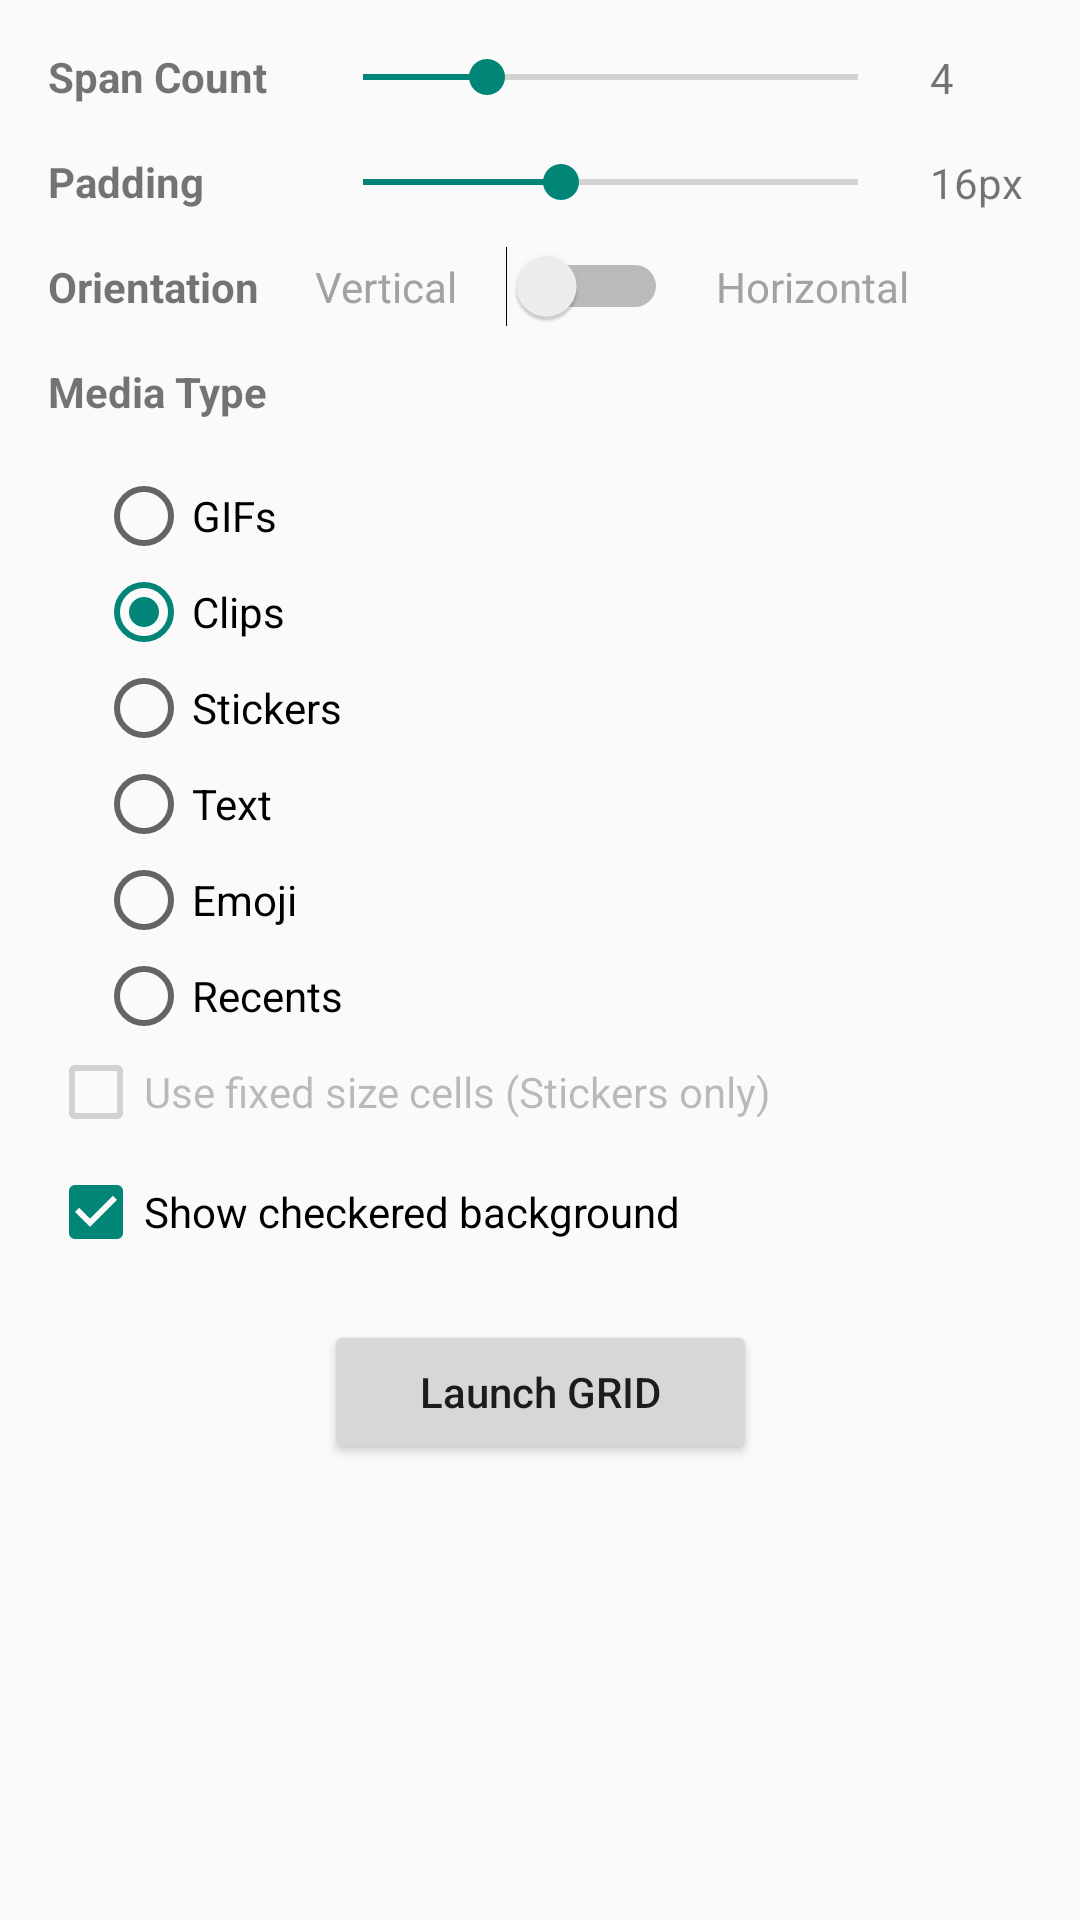

Android layout source for this screen:
<!-- AndroidManifest.xml: application theme AppTheme -->
<!-- res/layout/grid_view_activity.xml -->
<?xml version="1.0" encoding="utf-8"?>
<androidx.constraintlayout.widget.ConstraintLayout xmlns:android="http://schemas.android.com/apk/res/android"
    xmlns:app="http://schemas.android.com/apk/res-auto"
    android:layout_width="match_parent"
    android:layout_height="match_parent">

    <SeekBar
        android:id="@+id/spanCountBar"
        android:layout_width="0dp"
        android:layout_height="wrap_content"
        android:layout_marginStart="16dp"
        android:layout_marginEnd="8dp"
        android:max="4"
        android:progress="1"
        app:layout_constraintBottom_toBottomOf="@+id/textView"
        app:layout_constraintEnd_toStartOf="@+id/spanCountView"
        app:layout_constraintStart_toEndOf="@+id/textView"
        app:layout_constraintTop_toTopOf="@+id/textView" />

    <TextView
        android:id="@+id/spanCountView"
        android:layout_width="42dp"
        android:layout_height="wrap_content"
        android:layout_marginEnd="8dp"
        android:text="4"
        app:layout_constraintBottom_toBottomOf="@+id/spanCountBar"
        app:layout_constraintEnd_toEndOf="parent"
        app:layout_constraintTop_toTopOf="@+id/spanCountBar" />

    <TextView
        android:id="@+id/textView"
        android:layout_width="wrap_content"
        android:layout_height="wrap_content"
        android:layout_marginStart="16dp"
        android:layout_marginTop="16dp"
        android:text="Span Count"
        android:textStyle="bold"
        app:layout_constraintStart_toStartOf="parent"
        app:layout_constraintTop_toTopOf="parent" />

    <TextView
        android:id="@+id/textView2"
        android:layout_width="wrap_content"
        android:layout_height="wrap_content"
        android:layout_marginStart="16dp"
        android:layout_marginTop="16dp"
        android:text="Padding"
        android:textStyle="bold"
        app:layout_constraintStart_toStartOf="parent"
        app:layout_constraintTop_toBottomOf="@+id/textView" />

    <SeekBar
        android:id="@+id/paddingBar"
        android:layout_width="0dp"
        android:layout_height="wrap_content"
        android:layout_marginEnd="8dp"
        android:max="25"
        android:progress="10"
        app:layout_constraintBottom_toBottomOf="@+id/textView2"
        app:layout_constraintEnd_toStartOf="@+id/paddingView"
        app:layout_constraintStart_toStartOf="@+id/spanCountBar"
        app:layout_constraintTop_toTopOf="@+id/textView2" />


    <TextView
        android:id="@+id/paddingView"
        android:layout_width="42dp"
        android:layout_height="wrap_content"
        android:layout_marginEnd="8dp"
        android:text="16px"
        app:layout_constraintBottom_toBottomOf="@+id/paddingBar"
        app:layout_constraintEnd_toEndOf="parent"
        app:layout_constraintTop_toTopOf="@+id/paddingBar" />

    <TextView
        android:id="@+id/textView3"
        android:layout_width="wrap_content"
        android:layout_height="wrap_content"
        android:layout_marginStart="16dp"
        android:layout_marginTop="16dp"
        android:text="Orientation"
        android:textStyle="bold"
        app:layout_constraintStart_toStartOf="parent"
        app:layout_constraintTop_toBottomOf="@+id/textView2" />

    <Switch
        android:id="@+id/orientationToggle"
        android:layout_width="wrap_content"
        android:layout_height="wrap_content"
        android:layout_marginStart="16dp"
        app:layout_constraintBottom_toBottomOf="@+id/textView4"
        app:layout_constraintStart_toEndOf="@+id/textView4"
        app:layout_constraintTop_toTopOf="@+id/textView4" />

    <TextView
        android:id="@+id/textView4"
        android:layout_width="wrap_content"
        android:layout_height="wrap_content"
        android:text="Vertical"
        android:textColor="@color/colorPrimaryDark"
        app:layout_constraintBottom_toBottomOf="@+id/textView3"
        app:layout_constraintStart_toStartOf="@+id/paddingBar"
        app:layout_constraintTop_toTopOf="@+id/textView3" />

    <TextView
        android:id="@+id/textView5"
        android:layout_width="wrap_content"
        android:layout_height="wrap_content"
        android:layout_marginStart="16dp"
        android:text="Horizontal"
        android:textColor="@color/colorPrimaryDark"
        app:layout_constraintBottom_toBottomOf="@+id/orientationToggle"
        app:layout_constraintStart_toEndOf="@+id/orientationToggle"
        app:layout_constraintTop_toTopOf="@+id/orientationToggle" />


    <TextView
        android:id="@+id/textView6"
        android:layout_width="wrap_content"
        android:layout_height="wrap_content"
        android:layout_marginStart="16dp"
        android:layout_marginTop="16dp"
        android:text="Media Type"
        android:textStyle="bold"
        app:layout_constraintStart_toStartOf="parent"
        app:layout_constraintTop_toBottomOf="@+id/textView3" />

    <RadioGroup
        android:id="@+id/mediaTypeContainer"
        android:layout_width="wrap_content"
        android:layout_height="wrap_content"
        android:layout_marginStart="32dp"
        android:layout_marginTop="16dp"
        app:layout_constraintStart_toStartOf="parent"
        app:layout_constraintTop_toBottomOf="@+id/textView6">

        <RadioButton
            android:id="@+id/mediaGif"
            android:layout_width="wrap_content"
            android:layout_height="wrap_content"
            android:checked="true"
            android:text="GIFs" />

        <RadioButton
                android:id="@+id/mediaClips"
                android:layout_width="wrap_content"
                android:layout_height="wrap_content"
                android:checked="true"
                android:text="Clips" />

        <RadioButton
            android:id="@+id/mediaStickers"
            android:layout_width="wrap_content"
            android:layout_height="wrap_content"
            android:text="Stickers" />

        <RadioButton
            android:id="@+id/mediaText"
            android:layout_width="wrap_content"
            android:layout_height="wrap_content"
            android:text="Text" />

        <RadioButton
            android:id="@+id/mediaEmoji"
            android:layout_width="wrap_content"
            android:layout_height="wrap_content"
            android:text="Emoji" />

        <RadioButton
            android:id="@+id/mediaRecents"
            android:layout_width="wrap_content"
            android:layout_height="wrap_content"
            android:text="Recents" />
    </RadioGroup>

    <CheckBox
        android:id="@+id/fixedSizeCells"
        android:enabled="false"
        android:layout_width="wrap_content"
        android:layout_height="wrap_content"
        android:layout_marginStart="16dp"
        android:text="Use fixed size cells (Stickers only)"
        app:layout_constraintStart_toStartOf="parent"
        app:layout_constraintTop_toBottomOf="@+id/mediaTypeContainer" />

    <CheckBox
        android:id="@+id/showCheckeredBackground"
        android:layout_width="wrap_content"
        android:layout_height="wrap_content"
        android:layout_marginTop="8dp"
        android:layout_marginStart="16dp"
        android:checked="true"
        android:text="Show checkered background"
        app:layout_constraintStart_toStartOf="parent"
        app:layout_constraintTop_toBottomOf="@+id/fixedSizeCells" />

    <Button
        android:id="@+id/launchGrid"
        android:layout_width="wrap_content"
        android:layout_height="wrap_content"
        android:layout_marginTop="20dp"
        android:layout_marginBottom="16dp"
        android:paddingStart="32dp"
        android:paddingEnd="32dp"
        android:text="Launch GRID"
        android:textAllCaps="false"
        app:layout_constraintEnd_toEndOf="parent"
        app:layout_constraintStart_toStartOf="parent"
        app:layout_constraintTop_toBottomOf="@+id/showCheckeredBackground" />
</androidx.constraintlayout.widget.ConstraintLayout>
<!-- resources referenced by this layout -->
<resources>
  <color name="colorPrimaryDark">#A2A2A2</color>
  <style name="AppTheme" parent="Theme.AppCompat.DayNight" />
</resources>
